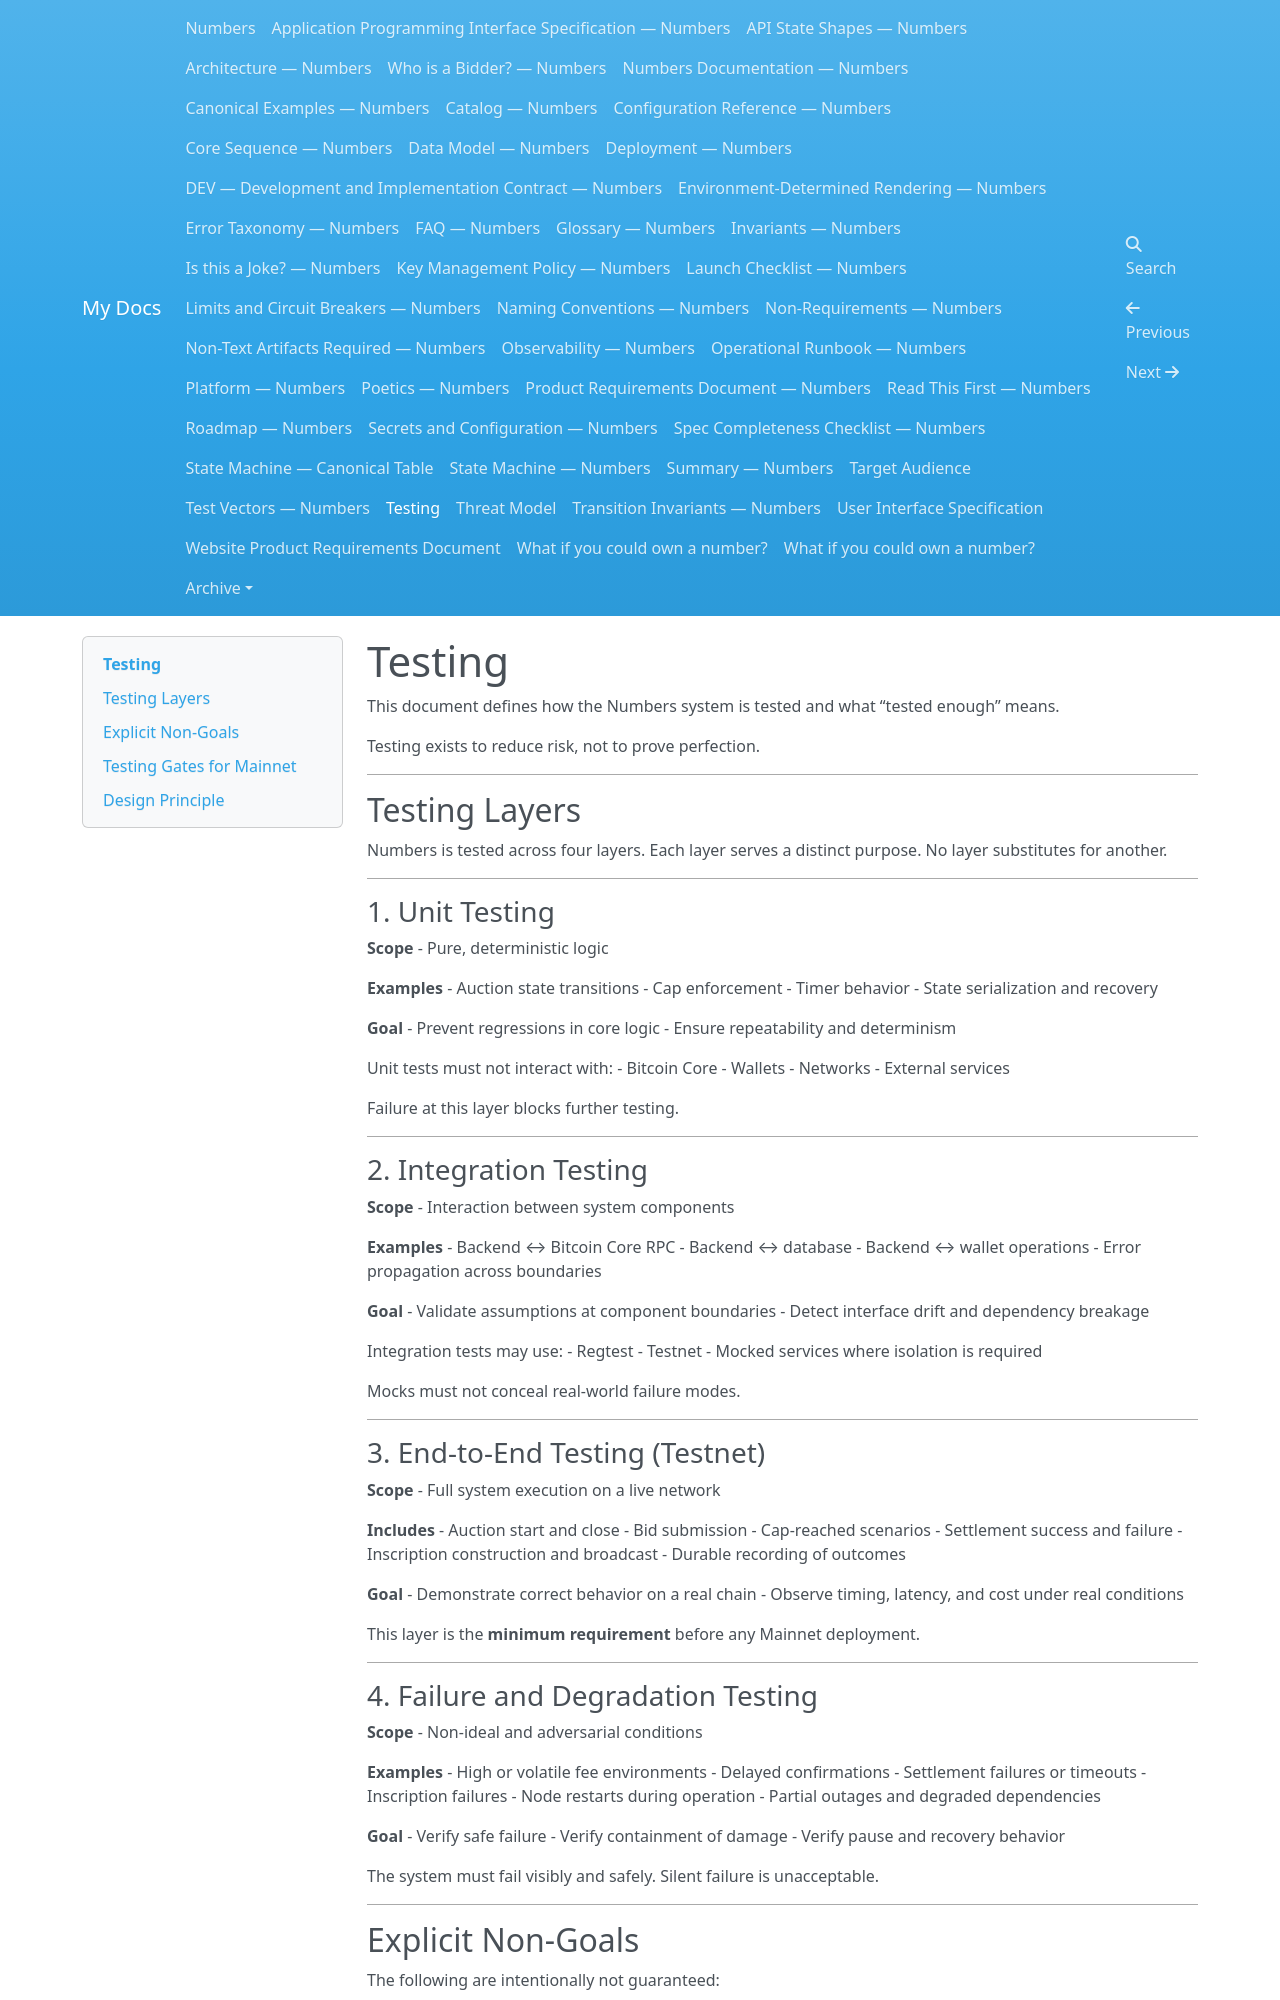

repository: dannygoldfield/numbers-docs · page: TESTING/index.html · generator: mkdocs

# Testing

This document defines how the Numbers system is tested and what “tested enough” means.

Testing exists to reduce risk, not to prove perfection.

---

## Testing Layers

Numbers is tested across four layers.
Each layer serves a distinct purpose.
No layer substitutes for another.

---

### 1. Unit Testing

**Scope**
- Pure, deterministic logic

**Examples**
- Auction state transitions
- Cap enforcement
- Timer behavior
- State serialization and recovery

**Goal**
- Prevent regressions in core logic
- Ensure repeatability and determinism

Unit tests must not interact with:
- Bitcoin Core
- Wallets
- Networks
- External services

Failure at this layer blocks further testing.

---

### 2. Integration Testing

**Scope**
- Interaction between system components

**Examples**
- Backend ↔ Bitcoin Core RPC
- Backend ↔ database
- Backend ↔ wallet operations
- Error propagation across boundaries

**Goal**
- Validate assumptions at component boundaries
- Detect interface drift and dependency breakage

Integration tests may use:
- Regtest
- Testnet
- Mocked services where isolation is required

Mocks must not conceal real-world failure modes.

---

### 3. End-to-End Testing (Testnet)

**Scope**
- Full system execution on a live network

**Includes**
- Auction start and close
- Bid submission
- Cap-reached scenarios
- Settlement success and failure
- Inscription construction and broadcast
- Durable recording of outcomes

**Goal**
- Demonstrate correct behavior on a real chain
- Observe timing, latency, and cost under real conditions

This layer is the **minimum requirement** before any Mainnet deployment.

---

### 4. Failure and Degradation Testing

**Scope**
- Non-ideal and adversarial conditions

**Examples**
- High or volatile fee environments
- Delayed confirmations
- Settlement failures or timeouts
- Inscription failures
- Node restarts during operation
- Partial outages and degraded dependencies

**Goal**
- Verify safe failure
- Verify containment of damage
- Verify pause and recovery behavior

The system must fail visibly and safely.
Silent failure is unacceptable.

---
